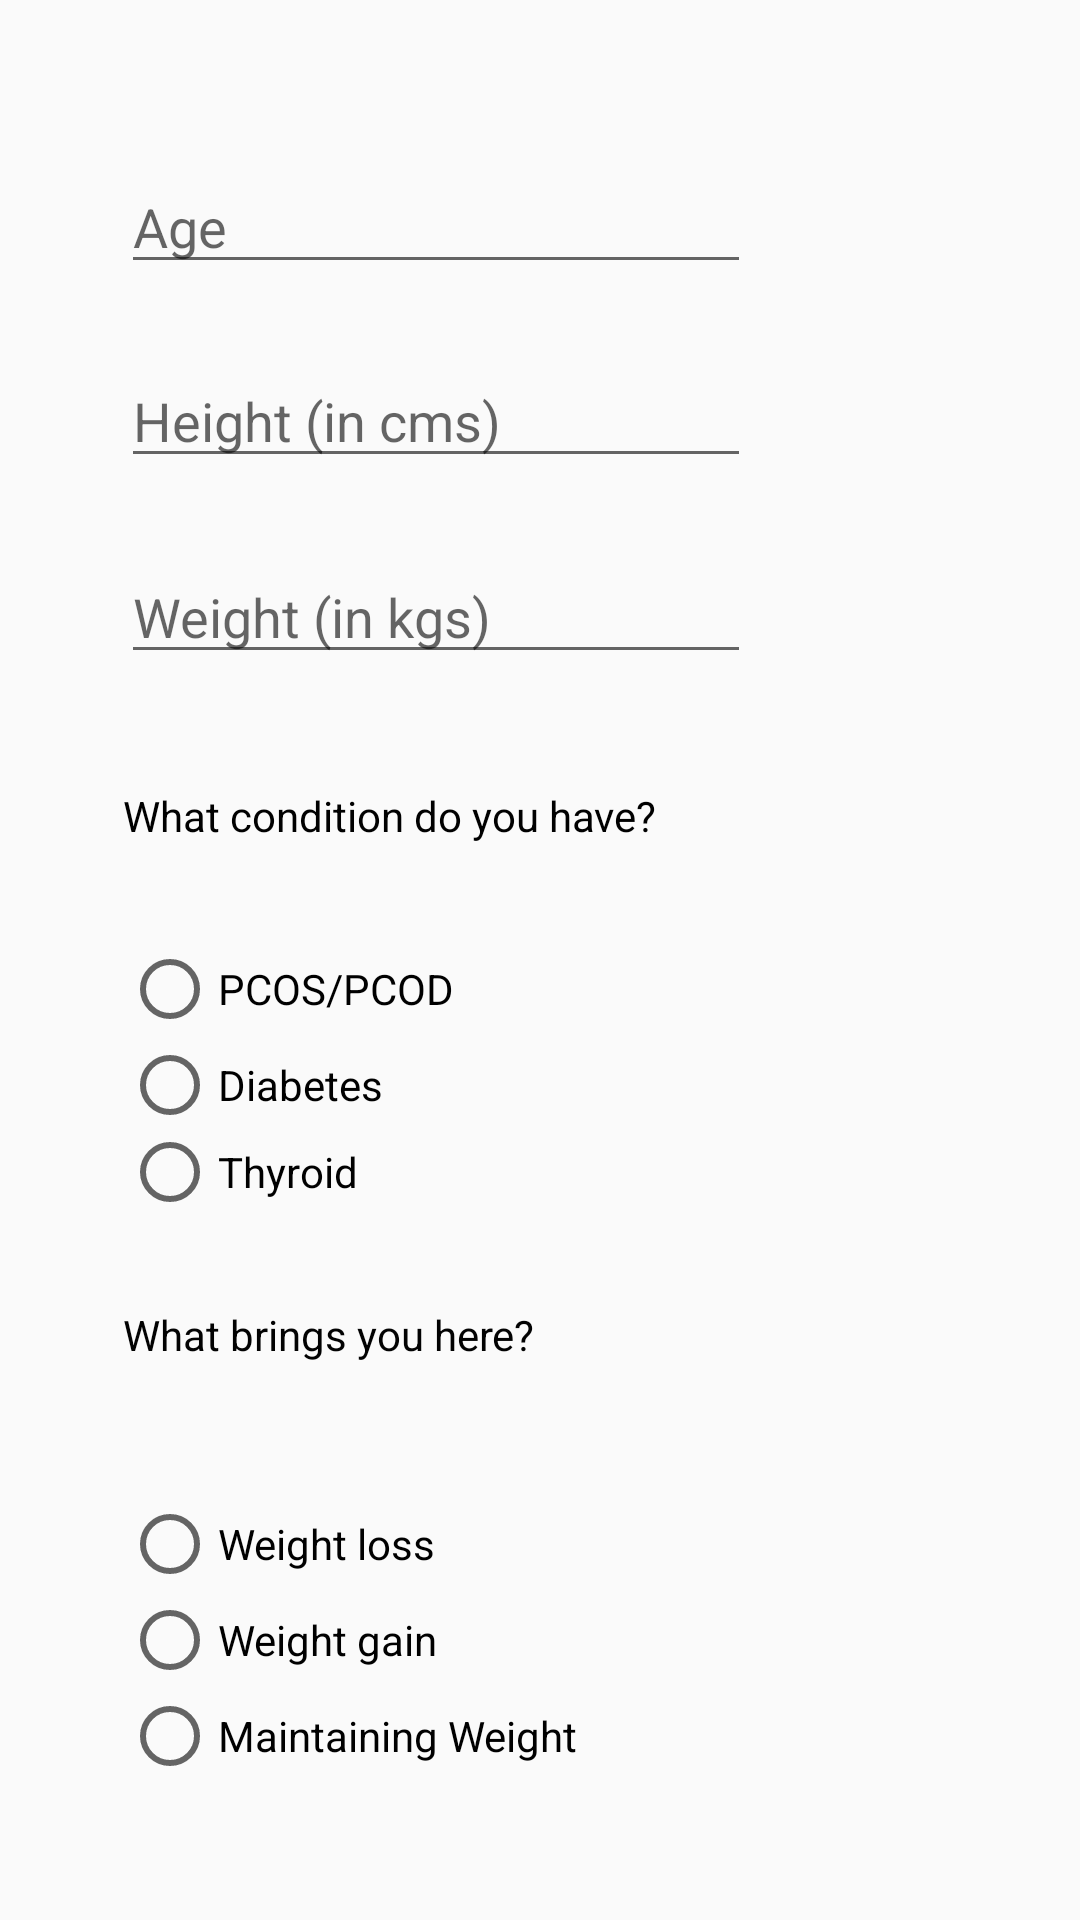

Produce the Android XML layout that renders to this screen, including the resource entries it uses.
<!-- AndroidManifest.xml: application theme Theme.ChatbotTrial -->
<!-- res/layout/activity_personal_details.xml -->
<?xml version="1.0" encoding="utf-8"?>
<androidx.constraintlayout.widget.ConstraintLayout xmlns:android="http://schemas.android.com/apk/res/android"
    xmlns:app="http://schemas.android.com/apk/res-auto"
    xmlns:tools="http://schemas.android.com/tools"
    android:layout_width="match_parent"
    android:layout_height="match_parent"
    tools:context=".PersonalDetails">

    <EditText
        android:id="@+id/editTextTextPersonName"
        android:layout_width="wrap_content"
        android:layout_height="wrap_content"
        android:ems="10"
        android:hint="@string/age"
        android:inputType="textPersonName"
        app:layout_constraintBottom_toBottomOf="parent"
        app:layout_constraintEnd_toEndOf="parent"
        app:layout_constraintHorizontal_bias="0.268"
        app:layout_constraintStart_toStartOf="parent"
        app:layout_constraintTop_toTopOf="parent"
        app:layout_constraintVertical_bias="0.089"
        android:autofillHints="" />

    <EditText
        android:id="@+id/editTextTextPersonName2"
        android:layout_width="wrap_content"
        android:layout_height="wrap_content"
        android:ems="10"
        android:hint="@string/height_in_cms"
        android:inputType="textPersonName"
        app:layout_constraintBottom_toBottomOf="parent"
        app:layout_constraintEnd_toEndOf="parent"
        app:layout_constraintHorizontal_bias="0.268"
        app:layout_constraintStart_toStartOf="parent"
        app:layout_constraintTop_toTopOf="parent"
        app:layout_constraintVertical_bias="0.197"
        android:importantForAutofill="no" />

    <EditText
        android:id="@+id/editTextTextPersonName3"
        android:layout_width="wrap_content"
        android:layout_height="wrap_content"
        android:ems="10"
        android:hint="@string/weight_in_kgs"
        android:inputType="textPersonName"
        app:layout_constraintBottom_toBottomOf="parent"
        app:layout_constraintEnd_toEndOf="parent"
        app:layout_constraintHorizontal_bias="0.268"
        app:layout_constraintStart_toStartOf="parent"
        app:layout_constraintTop_toTopOf="parent"
        app:layout_constraintVertical_bias="0.306"
        android:autofillHints="" />

    <RadioGroup
        android:layout_width="211dp"
        android:layout_height="90dp"
        app:layout_constraintBottom_toBottomOf="parent"
        app:layout_constraintEnd_toEndOf="parent"
        app:layout_constraintHorizontal_bias="0.272"
        app:layout_constraintStart_toStartOf="parent"
        app:layout_constraintTop_toTopOf="parent"
        app:layout_constraintVertical_bias="0.57">

        <RadioButton
            android:id="@+id/radioButton"
            android:layout_width="match_parent"
            android:layout_height="wrap_content"
            android:text="@string/pcos_pcod" />

        <RadioButton
            android:id="@+id/radioButton2"
            android:layout_width="match_parent"
            android:layout_height="wrap_content"
            android:text="@string/diabetes" />

        <RadioButton
            android:id="@+id/radioButton3"
            android:layout_width="match_parent"
            android:layout_height="wrap_content"
            android:text="@string/thyroid" />
    </RadioGroup>

    <TextView
        android:id="@+id/textView4"
        android:layout_width="212dp"
        android:layout_height="26dp"
        android:text="@string/what_condition_do_you_have"
        android:textColor="#000000"
        app:layout_constraintBottom_toBottomOf="parent"
        app:layout_constraintEnd_toEndOf="parent"
        app:layout_constraintHorizontal_bias="0.276"
        app:layout_constraintStart_toStartOf="parent"
        app:layout_constraintTop_toTopOf="parent"
        app:layout_constraintVertical_bias="0.427" />

    <RadioGroup
        android:layout_width="211dp"
        android:layout_height="99dp"
        app:layout_constraintBottom_toBottomOf="parent"
        app:layout_constraintEnd_toEndOf="parent"
        app:layout_constraintHorizontal_bias="0.272"
        app:layout_constraintStart_toStartOf="parent"
        app:layout_constraintTop_toTopOf="parent"
        app:layout_constraintVertical_bias="0.922">

        <RadioButton
            android:id="@+id/radioButton5"
            android:layout_width="match_parent"
            android:layout_height="wrap_content"
            android:text="@string/weight_loss" />

        <RadioButton
            android:id="@+id/radioButton4"
            android:layout_width="match_parent"
            android:layout_height="wrap_content"
            android:text="@string/weight_gain" />

        <RadioButton
            android:id="@+id/radioButton6"
            android:layout_width="match_parent"
            android:layout_height="wrap_content"
            android:text="@string/maintaining_weight" />

    </RadioGroup>

    <TextView
        android:id="@+id/textView5"
        android:layout_width="212dp"
        android:layout_height="25dp"
        android:text="@string/what_brings_you_here"
        android:textColor="#020202"
        app:layout_constraintBottom_toBottomOf="parent"
        app:layout_constraintEnd_toEndOf="parent"
        app:layout_constraintHorizontal_bias="0.276"
        app:layout_constraintStart_toStartOf="parent"
        app:layout_constraintTop_toTopOf="parent"
        app:layout_constraintVertical_bias="0.708" />

</androidx.constraintlayout.widget.ConstraintLayout>
<!-- resources referenced by this layout -->
<resources>
  <string name="age">Age</string>
  <string name="diabetes">Diabetes</string>
  <string name="height_in_cms">Height (in cms)</string>
  <string name="maintaining_weight">Maintaining Weight</string>
  <string name="pcos_pcod">PCOS/PCOD</string>
  <string name="thyroid">Thyroid</string>
  <string name="weight_gain">Weight gain</string>
  <string name="weight_in_kgs">Weight (in kgs)</string>
  <string name="weight_loss">Weight loss</string>
  <string name="what_brings_you_here">What brings you here?</string>
  <string name="what_condition_do_you_have">What condition do you have?</string>
  <style name="Theme.ChatbotTrial" parent="Theme.AppCompat.Light.NoActionBar">
          
          <item name="colorPrimary">@color/red_255_0_0</item>
          <item name="colorPrimaryVariant">@color/pink_255_162_162</item>
          <item name="colorOnPrimary">@color/white</item>
          
          <item name="colorSecondary">@color/lavender_200_156_255</item>
          <item name="colorSecondaryVariant">@color/teal_700</item>
          <item name="colorOnSecondary">@color/black</item>
          
          <item name="android:statusBarColor" tools:targetApi="l">?attr/colorPrimaryVariant</item>
          
      </style>
  <color name="red_255_0_0">#FF0000</color>
  <color name="pink_255_162_162">#FFA2A2</color>
  <color name="white">#FFFFFFFF</color>
  <color name="lavender_200_156_255">#C89CFF</color>
  <color name="teal_700">#FF018786</color>
  <color name="black">#FF000000</color>
</resources>
